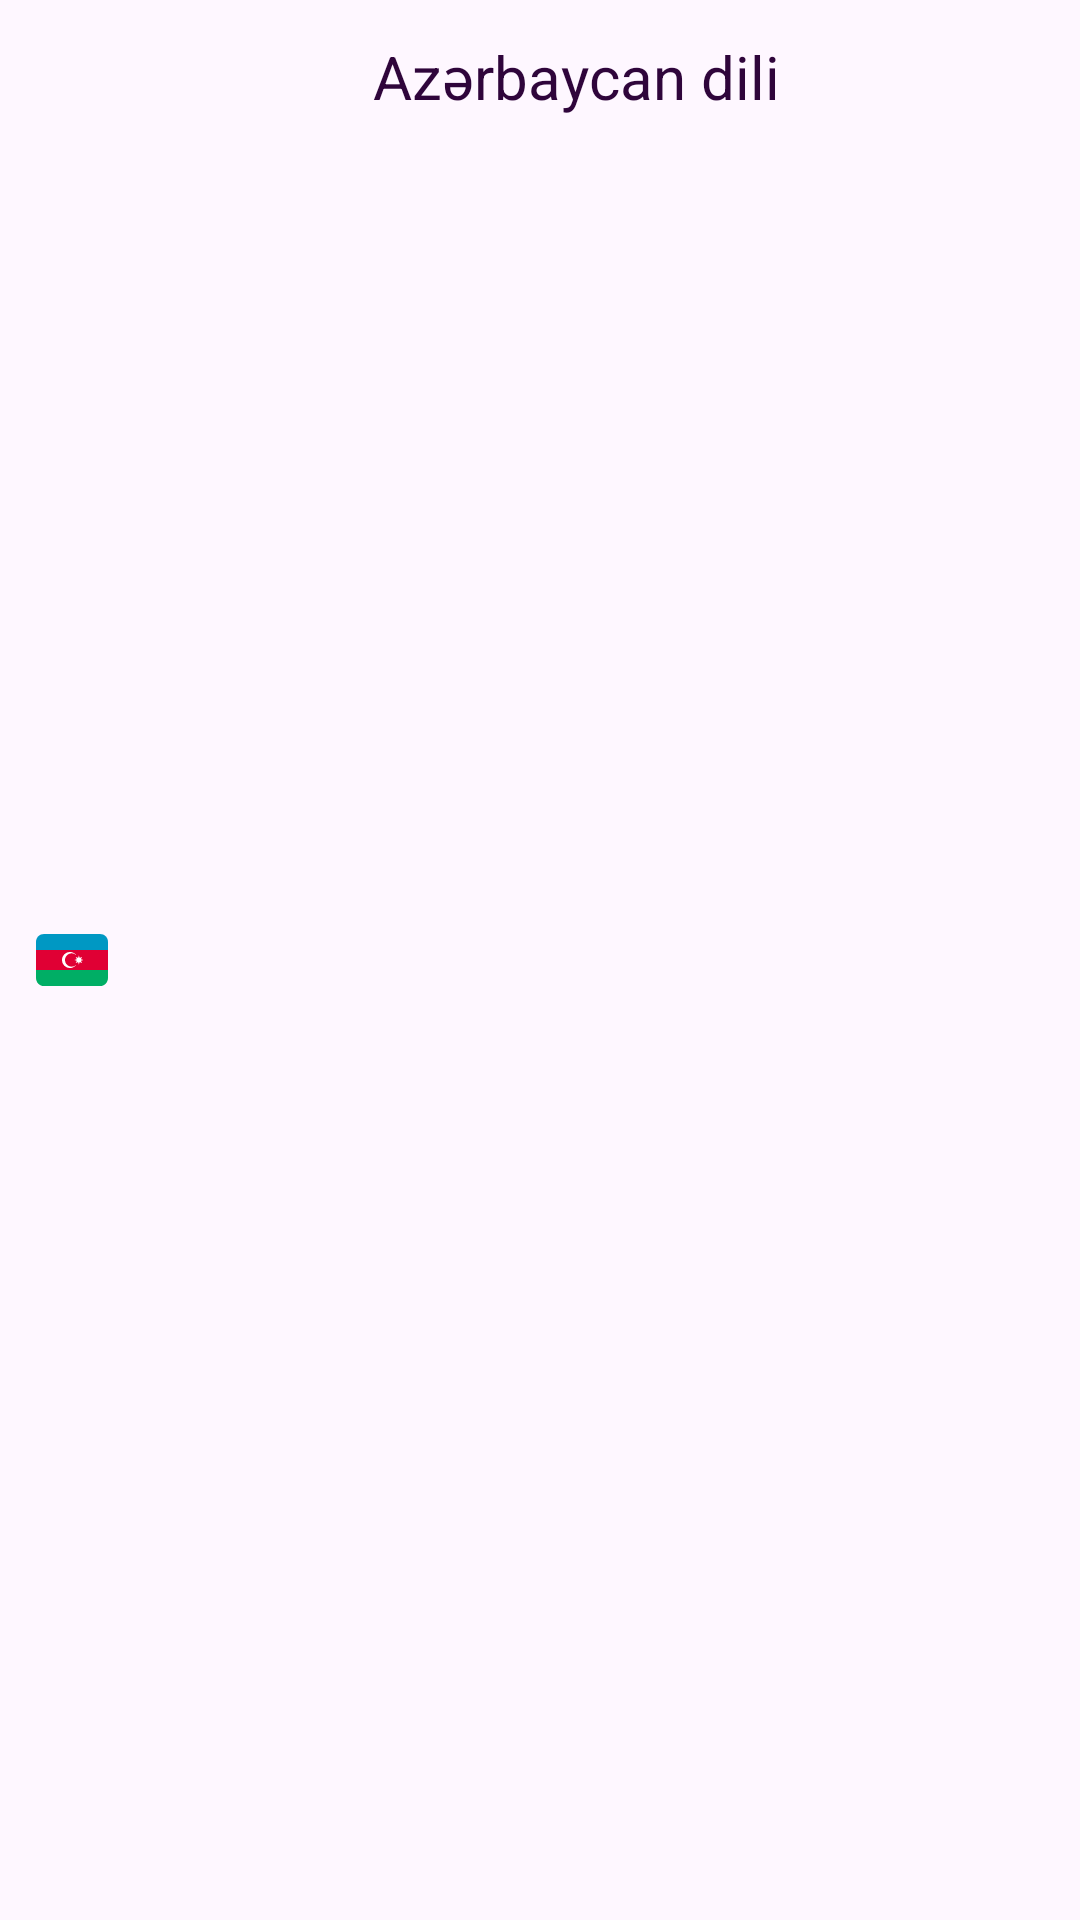

Produce the Android XML layout that renders to this screen, including the resource entries it uses.
<!-- AndroidManifest.xml: application theme Theme.Butabu -->
<!-- res/layout/drop_down_layout_lang.xml -->
<?xml version="1.0" encoding="utf-8"?>
<TextView
    xmlns:android="http://schemas.android.com/apk/res/android"
    xmlns:app="http://schemas.android.com/apk/res-auto"
    android:id="@+id/languageDropdown"
    android:layout_width="match_parent"
    android:layout_height="wrap_content"
    android:padding="12dp"
    android:text="Azərbaycan dili"
    android:textAlignment="center"
    android:textColor="@color/linear_spiderman"
    android:textSize="20sp"
    app:drawableStartCompat="@drawable/ic_flag_azerbaijan" />
<!-- resources referenced by this layout -->
<resources>
  <color name="linear_spiderman">#2F053B</color>
  <!-- drawable ic_flag_azerbaijan: vector/xml drawable (drawable, 2021 chars, omitted) -->
  <style name="Theme.Butabu" parent="Base.Theme.Butabu" />
  <style name="Base.Theme.Butabu" parent="Theme.Material3.DayNight.NoActionBar">
          
          
      </style>
</resources>
